Labelled photos from "dataset_balanced", an image-classification folder in TakanashaTaryu/Osteosarcoma-Histopathology-Classification. The possible labels are: non-tumor, non-viable tumor, viable tumor.

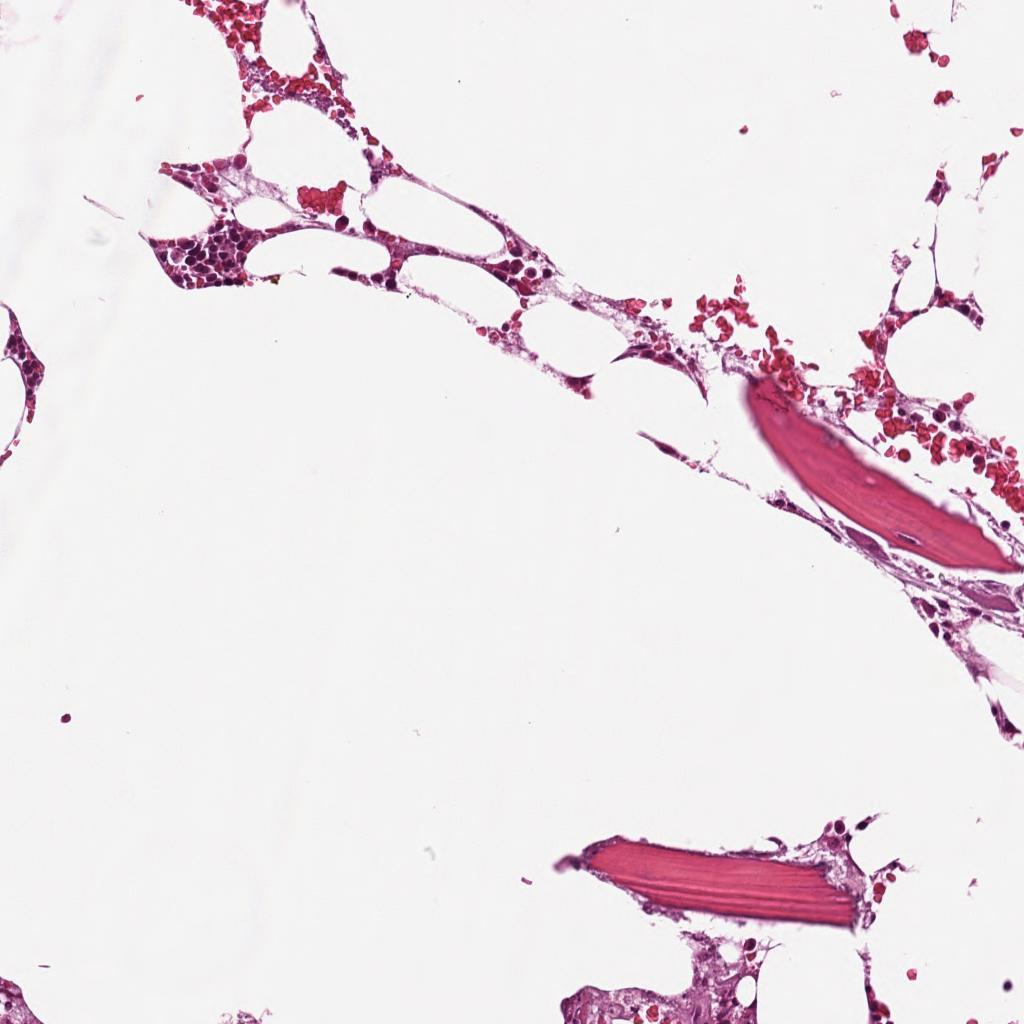
Label: non-tumor

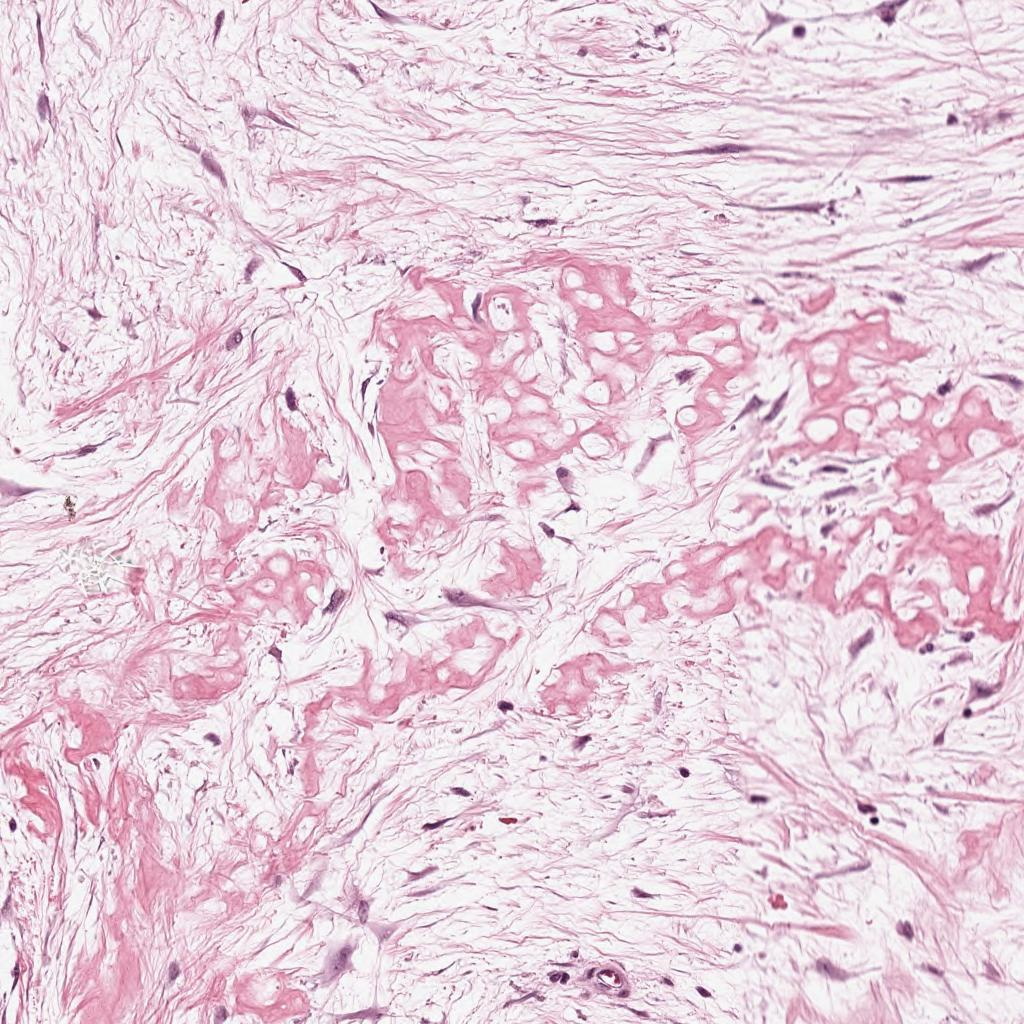
Label: non-viable tumor

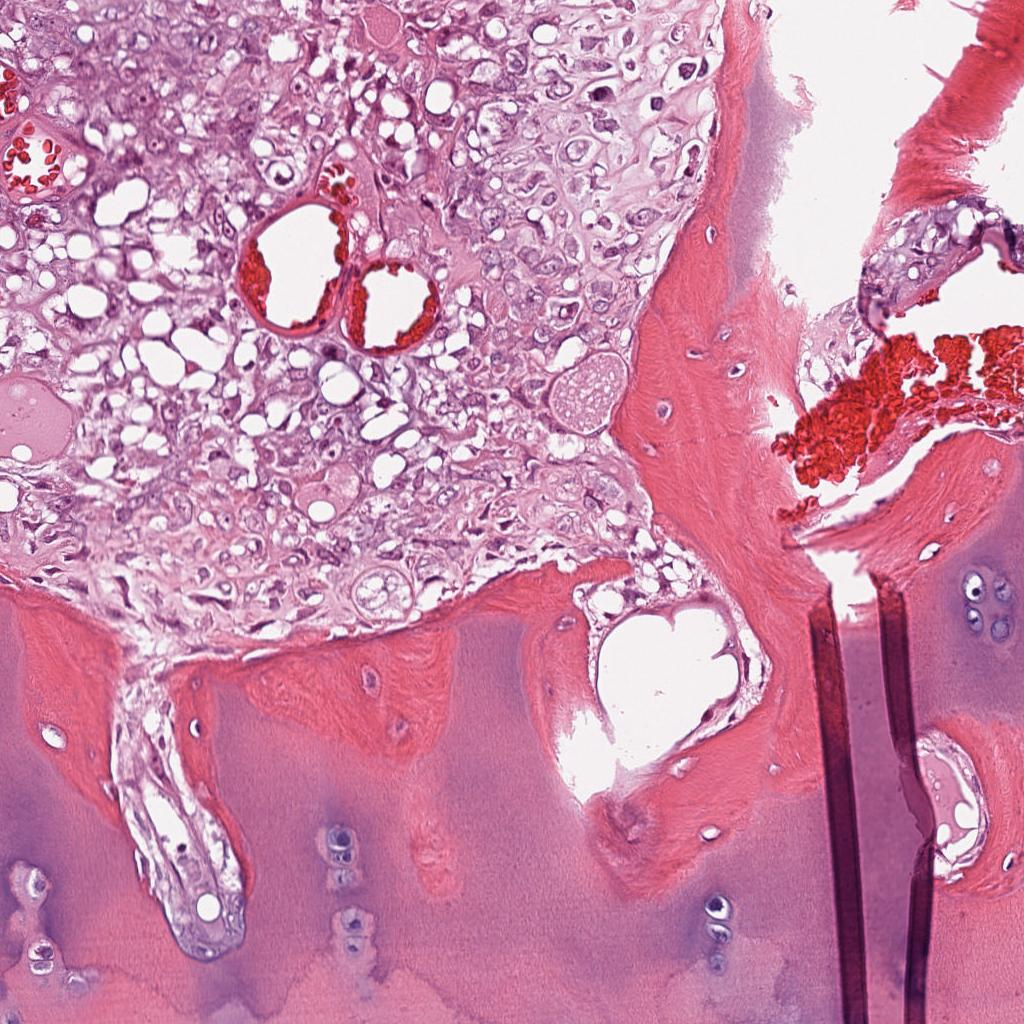
Label: viable tumor

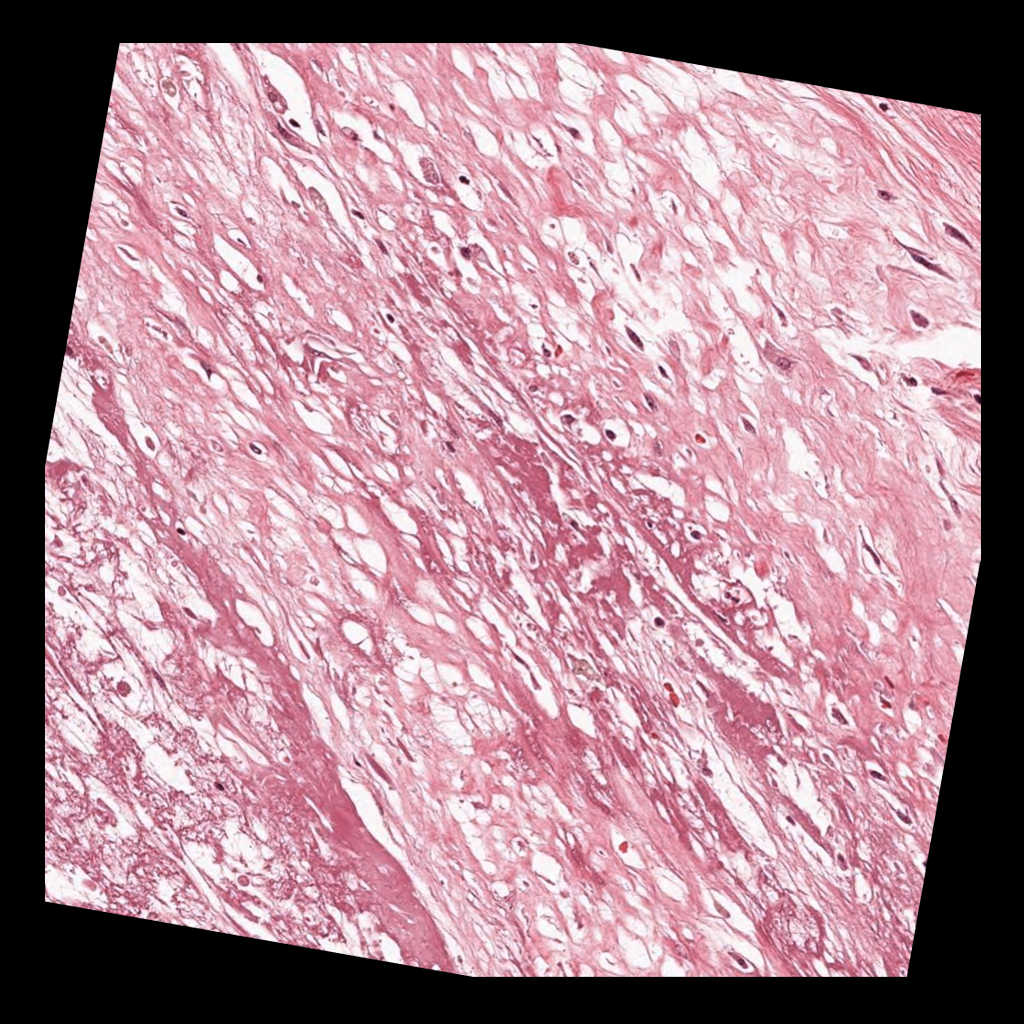
Label: non-viable tumor

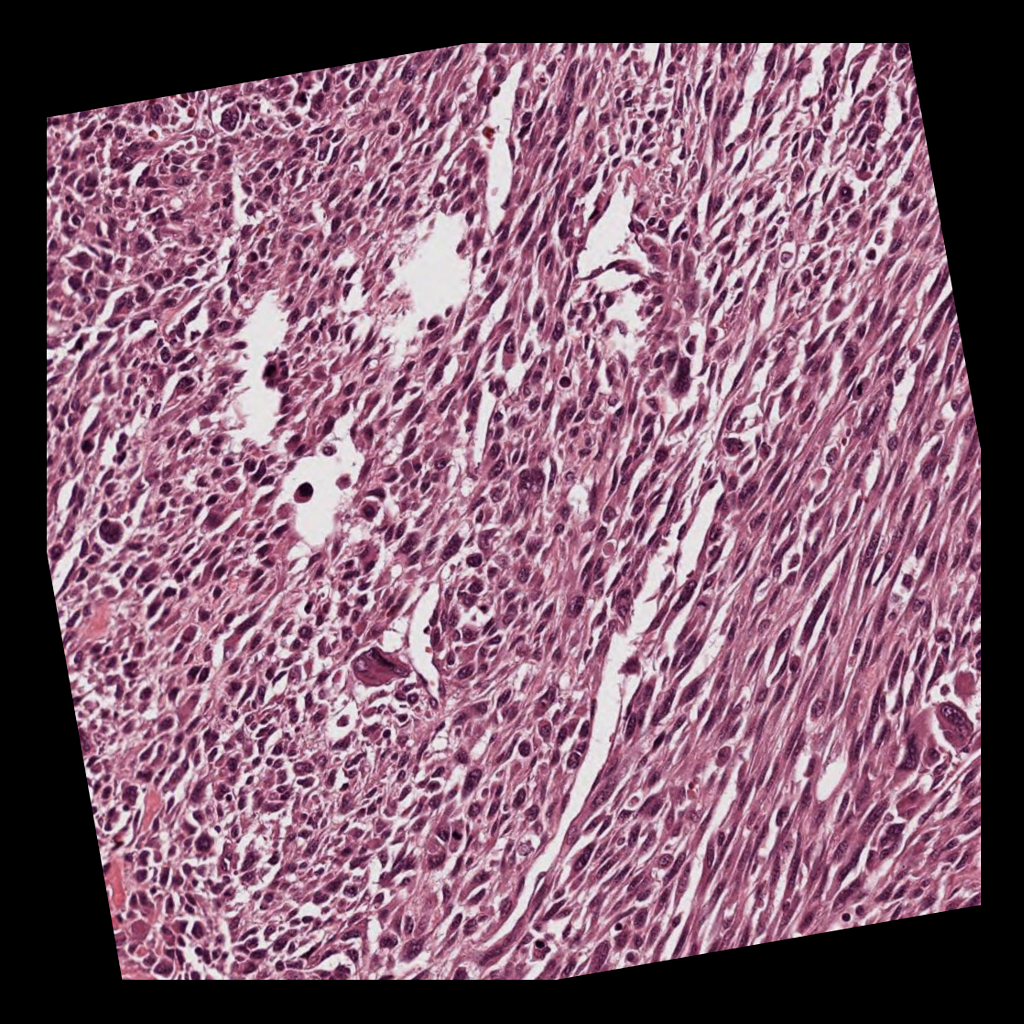
Label: viable tumor

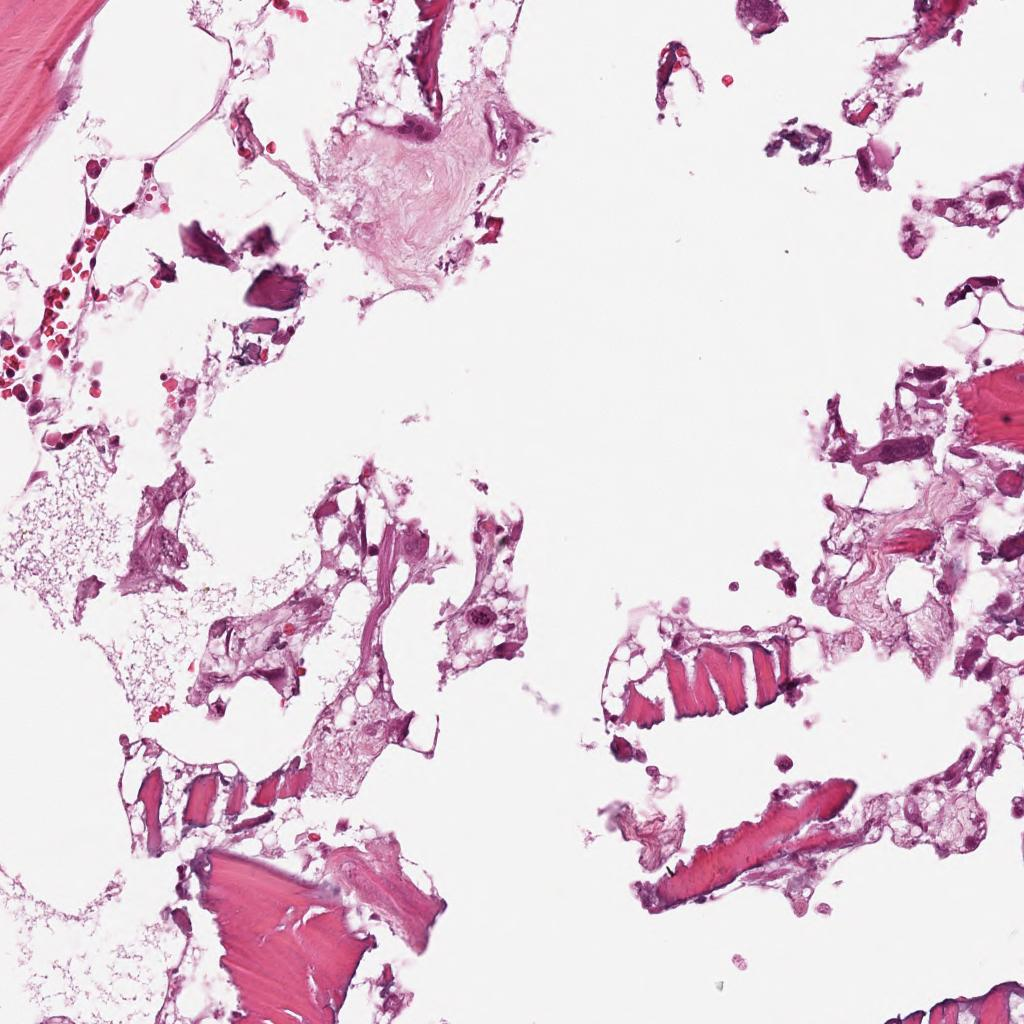
Label: non-tumor
